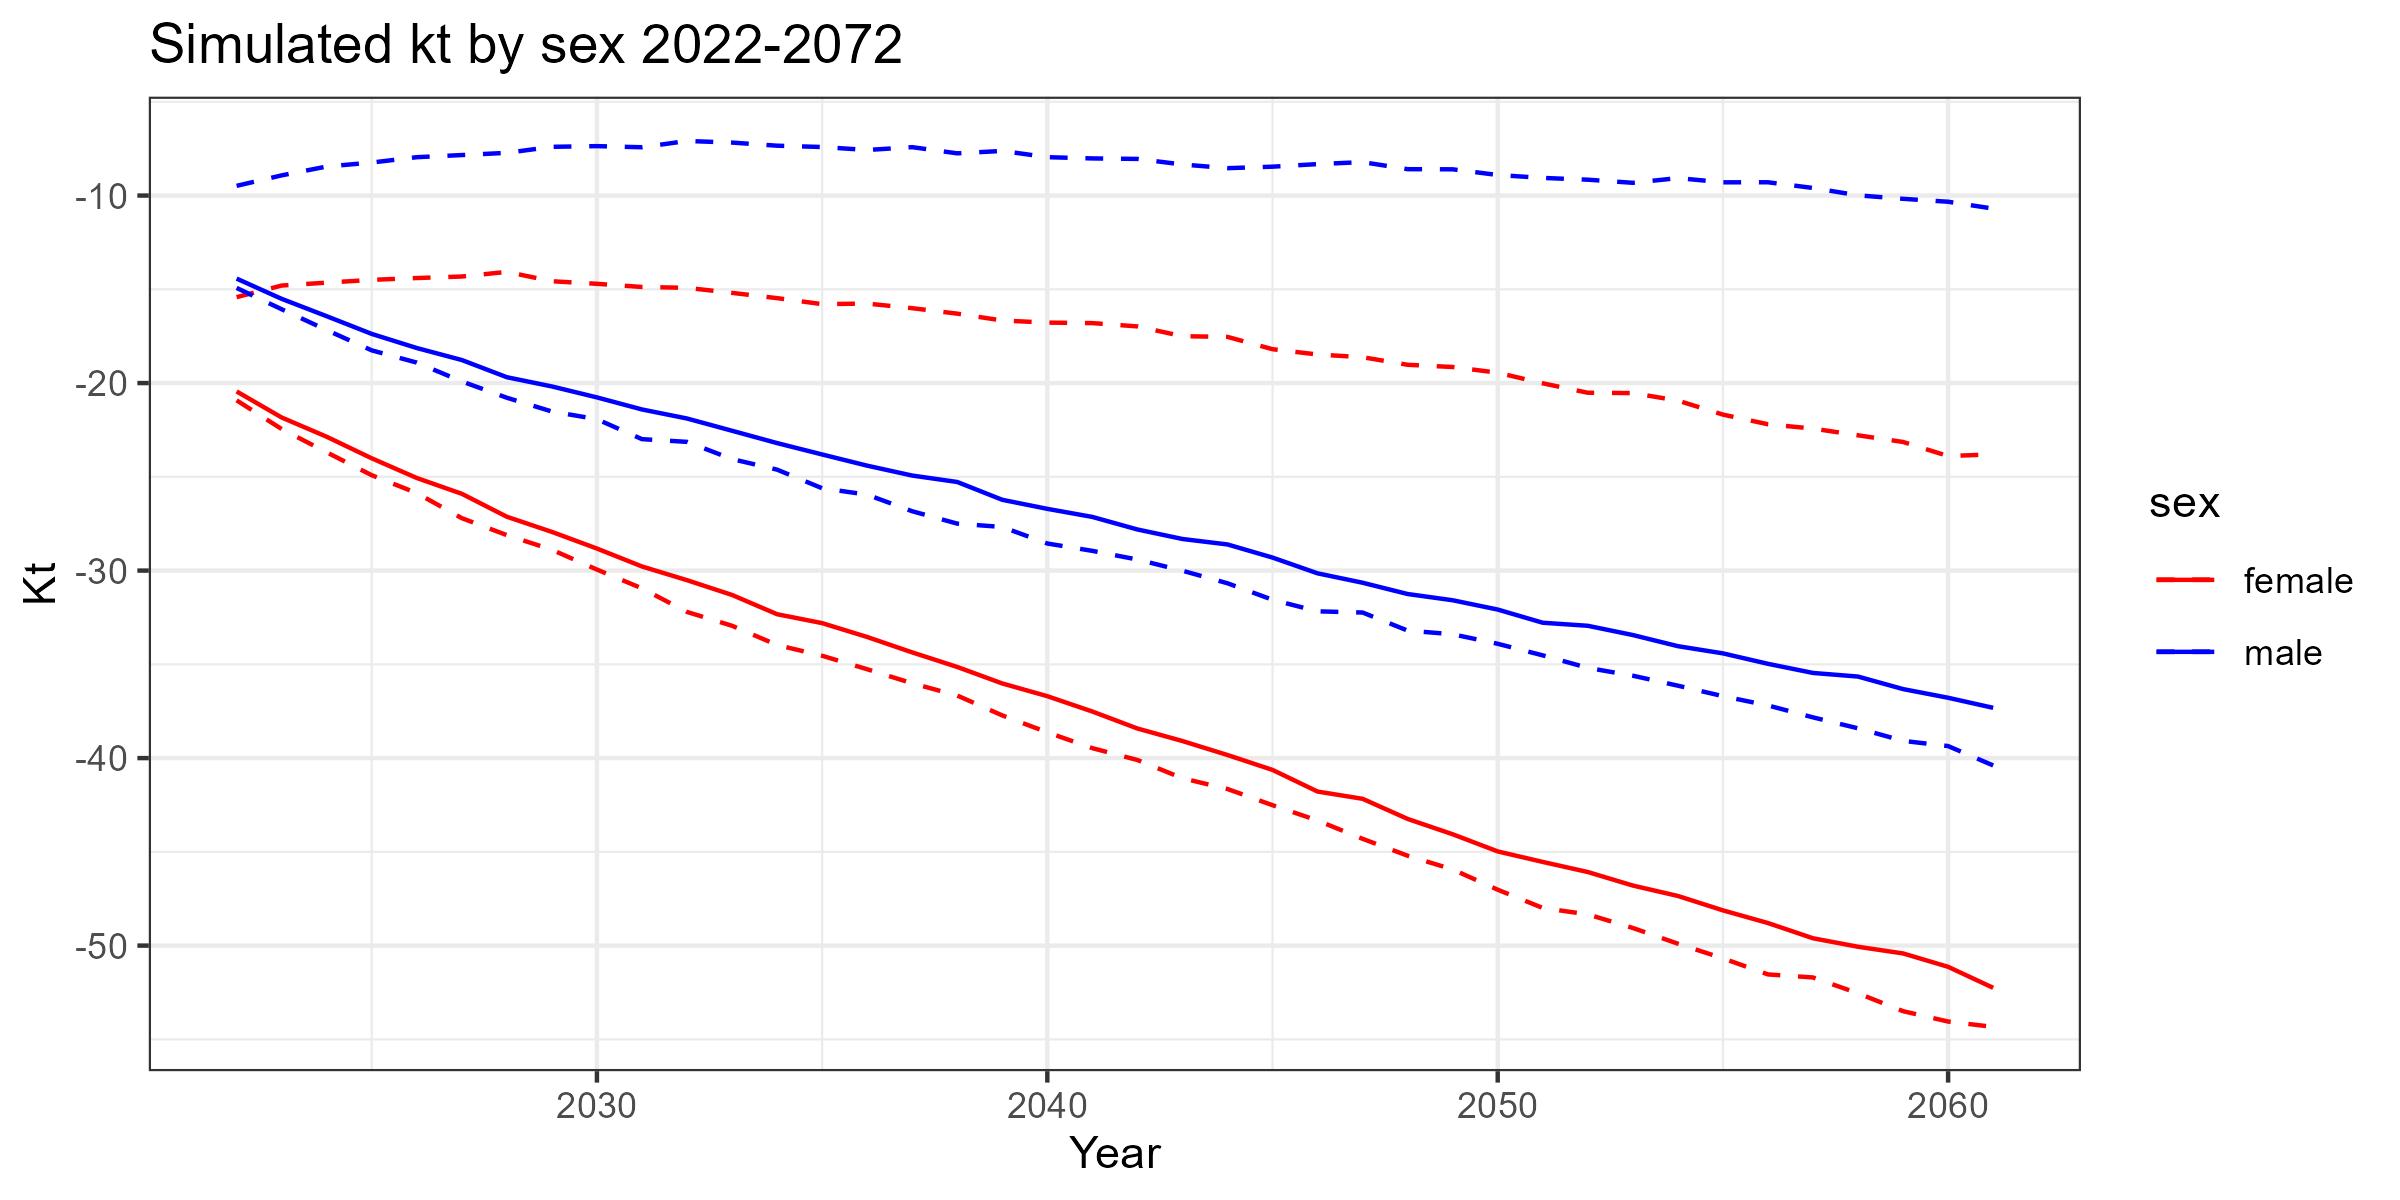

Source data for this figure (header and first rows):
year, q_0975, q_0500, q_0025, sex
2022, -9.482, -14.43, -14.93, male
2023, -8.924, -15.51, -16.06, male
2024, -8.452, -16.43, -17.17, male
2025, -8.239, -17.38, -18.26, male
2026, -7.954, -18.13, -18.91, male
2027, -7.84, -18.77, -19.91, male
2028, -7.722, -19.69, -20.78, male
2029, -7.401, -20.18, -21.52, male
2030, -7.364, -20.76, -21.93, male
2031, -7.424, -21.41, -22.99, male
2032, -7.088, -21.89, -23.14, male
2033, -7.175, -22.54, -24.05, male
2034, -7.341, -23.2, -24.62, male
2035, -7.411, -23.81, -25.61, male
2036, -7.57, -24.4, -25.95, male
2037, -7.419, -24.93, -26.84, male
2038, -7.749, -25.28, -27.5, male
2039, -7.62, -26.23, -27.67, male
2040, -7.953, -26.71, -28.56, male
2041, -8.02, -27.14, -28.95, male
2042, -8.046, -27.81, -29.41, male
2043, -8.343, -28.31, -30.01, male
2044, -8.539, -28.61, -30.68, male
2045, -8.46, -29.31, -31.56, male
2046, -8.322, -30.15, -32.17, male
2047, -8.216, -30.65, -32.24, male
2048, -8.593, -31.25, -33.2, male
2049, -8.6, -31.58, -33.4, male
2050, -8.904, -32.08, -33.9, male
2051, -9.059, -32.78, -34.52, male
2052, -9.154, -32.94, -35.19, male
2053, -9.32, -33.44, -35.61, male
2054, -9.068, -34.03, -36.14, male
2055, -9.294, -34.41, -36.7, male
2056, -9.292, -34.97, -37.19, male
2057, -9.596, -35.46, -37.83, male
2058, -9.989, -35.65, -38.41, male
2059, -10.17, -36.32, -39.08, male
2060, -10.33, -36.78, -39.36, male
2061, -10.7, -37.32, -40.39, male
2022, -15.42, -20.45, -20.92, female
2023, -14.8, -21.84, -22.45, female
2024, -14.64, -22.86, -23.69, female
2025, -14.5, -24.01, -24.91, female
2026, -14.4, -25.06, -25.87, female
2027, -14.32, -25.91, -27.2, female
2028, -14.07, -27.13, -28.11, female
2029, -14.57, -27.94, -28.89, female
2030, -14.71, -28.82, -29.95, female
2031, -14.88, -29.78, -30.95, female
2032, -14.92, -30.51, -32.21, female
2033, -15.19, -31.3, -32.94, female
2034, -15.47, -32.33, -33.97, female
2035, -15.79, -32.8, -34.54, female
2036, -15.76, -33.54, -35.26, female
2037, -16.01, -34.36, -36.01, female
2038, -16.3, -35.14, -36.66, female
2039, -16.66, -36.02, -37.72, female
2040, -16.78, -36.7, -38.63, female
2041, -16.8, -37.52, -39.47, female
... 20 more rows
